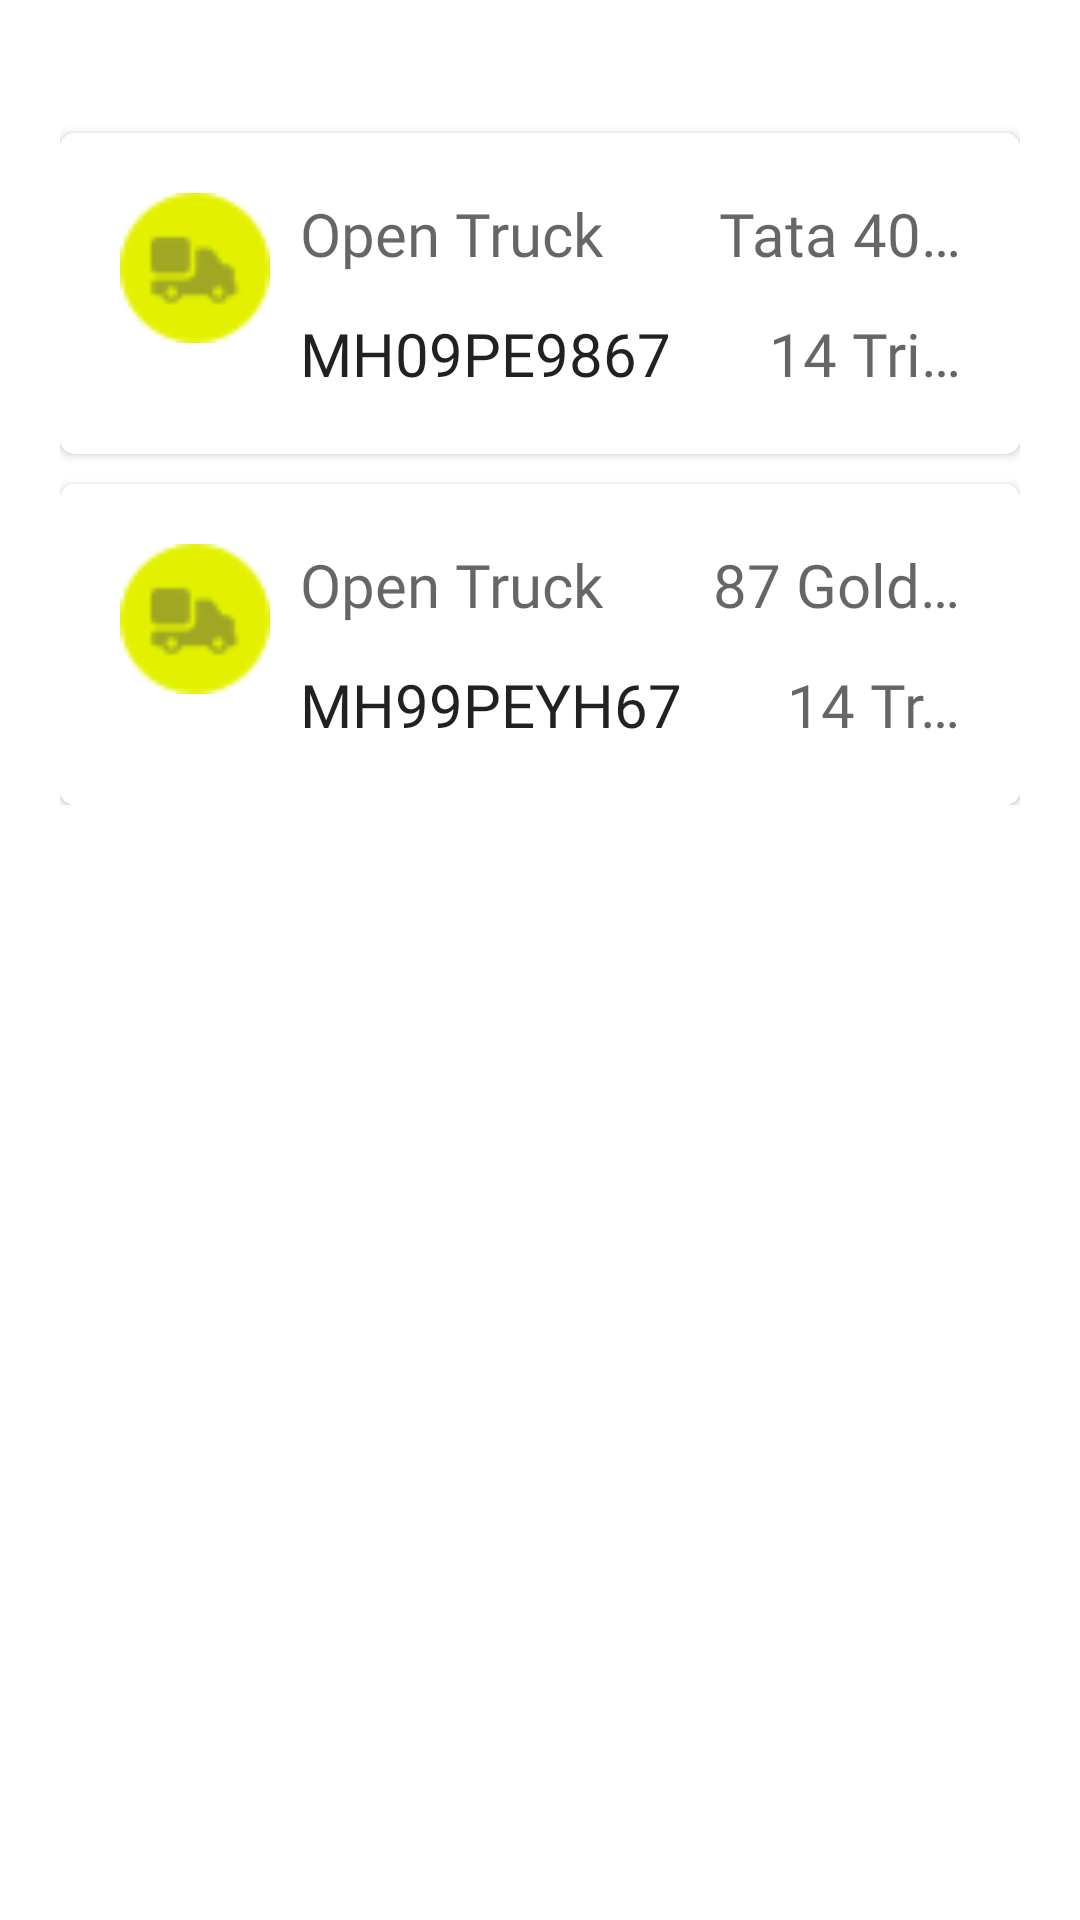

Here is an Android app screen rendered from its layout file. Give the layout XML and the strings, colors and styles it references.
<!-- AndroidManifest.xml: application theme Theme.SafarKaSathi -->
<!-- res/layout/fragment_history.xml -->
<?xml version="1.0" encoding="utf-8"?>
<ScrollView xmlns:android="http://schemas.android.com/apk/res/android"
    xmlns:app="http://schemas.android.com/apk/res-auto"
    xmlns:tools="http://schemas.android.com/tools"
    android:orientation="vertical"
    android:layout_width="match_parent"
    android:layout_height="match_parent"
    android:background="?android:attr/colorBackground">

    <LinearLayout
        android:orientation="vertical"
        android:layout_width="match_parent"
        android:layout_height="wrap_content"
        android:background="?android:attr/colorBackground">

        <LinearLayout
            android:layout_marginTop="10dp"
            android:orientation="vertical"
            android:layout_width="match_parent"
            android:paddingLeft="20dp"
            android:paddingRight="20dp"
            android:layout_height="wrap_content"
            android:background="?android:attr/colorBackground">

            <FrameLayout
                android:layout_width="match_parent"
                android:layout_height="wrap_content"
                android:background="?android:attr/colorBackground">

                <TextView
                    tools:text="4 Open Requests"
                    android:textColor="?android:attr/textColorPrimary"
                    android:layout_width="wrap_content"
                    android:textSize="18sp"
                    android:fontFamily="@font/opensans_bold"
                    android:layout_height="wrap_content"
                    />

                <TextView
                    tools:text="View all"
                    android:layout_gravity="end"
                    android:textColor="?android:attr/colorPrimary"
                    android:layout_width="wrap_content"
                    android:textSize="18sp"
                    android:fontFamily="@font/opensans_bold"
                    android:layout_height="wrap_content"
                    />

            </FrameLayout>

            <androidx.cardview.widget.CardView
                app:cardCornerRadius="5dp"
                android:layout_marginTop="10dp"
                android:layout_width="match_parent"
                android:layout_height="wrap_content"
                android:background="?android:attr/colorBackground">

                <FrameLayout
                    android:padding="20sp"
                    android:layout_width="match_parent"
                    android:layout_height="wrap_content"
                    android:background="?android:attr/colorBackground">

                    <ImageView
                        android:layout_width="50dp"
                        android:src="@drawable/icon_4"
                        android:layout_height="50dp"/>

                    <LinearLayout
                        android:layout_marginStart="60dp"
                        android:orientation="horizontal"
                        android:layout_width="match_parent"
                        android:layout_height="wrap_content"
                        android:background="?android:attr/colorBackground">

                        <TextView
                            android:text="Open Truck"
                            android:textSize="20sp"
                            android:ellipsize="end"
                            android:fontFamily="@font/opensans_regular"
                            android:singleLine="true"
                            android:layout_width="wrap_content"
                            android:layout_height="wrap_content"
                            android:textColor="?android:attr/textColorSecondary"
                            />

                        <TextView
                            android:layout_marginStart="30dp"
                            android:ellipsize="end"
                            android:fontFamily="@font/opensans_regular"
                            android:singleLine="true"
                            android:textSize="20sp"
                            android:gravity="end"
                            android:layout_gravity="end"
                            android:text="Tata 407 Gold FSC"
                            android:layout_width="match_parent"
                            android:layout_height="wrap_content"
                            android:textColor="?android:attr/textColorSecondary"
                            />

                    </LinearLayout>

                    <LinearLayout
                        android:layout_marginTop="40dp"
                        android:layout_marginStart="60dp"
                        android:orientation="horizontal"
                        android:layout_width="match_parent"
                        android:layout_height="wrap_content"
                        android:background="?android:attr/colorBackground">

                        <TextView
                            android:text="MH09PE9867"
                            android:textSize="20sp"
                            android:textColor="?android:attr/textColorPrimary"
                            android:ellipsize="end"
                            android:singleLine="true"
                            android:fontFamily="@font/opensans_bold"
                            android:layout_width="wrap_content"
                            android:layout_height="wrap_content"/>

                        <TextView
                            android:layout_marginStart="30dp"
                            android:ellipsize="end"
                            android:singleLine="true"
                            android:textSize="20sp"
                            android:fontFamily="@font/museo700_regular"
                            android:gravity="end"
                            android:layout_gravity="end"
                            android:text="14 Trips"
                            android:layout_width="match_parent"
                            android:layout_height="wrap_content"
                            android:textColor="?android:attr/textColorSecondary"
                            />

                    </LinearLayout>

                </FrameLayout>

            </androidx.cardview.widget.CardView>

            <androidx.cardview.widget.CardView
                app:cardCornerRadius="5dp"
                android:layout_marginTop="10dp"
                android:layout_width="match_parent"
                android:layout_height="wrap_content"
                android:background="?android:attr/colorBackground">

                <FrameLayout
                    android:padding="20sp"
                    android:layout_width="match_parent"
                    android:layout_height="wrap_content"
                    android:background="?android:attr/colorBackground">

                    <ImageView
                        android:layout_width="50dp"
                        android:src="@drawable/icon_4"
                        android:layout_height="50dp"/>

                    <LinearLayout
                        android:layout_marginStart="60dp"
                        android:orientation="horizontal"
                        android:layout_width="match_parent"
                        android:layout_height="wrap_content"
                        android:background="?android:attr/colorBackground">

                        <TextView
                            android:text="Open Truck"
                            android:textSize="20sp"
                            android:ellipsize="end"
                            android:fontFamily="@font/opensans_regular"
                            android:singleLine="true"
                            android:layout_width="wrap_content"
                            android:layout_height="wrap_content"
                            android:textColor="?android:attr/textColorSecondary"
                            />

                        <TextView
                            android:layout_marginStart="30dp"
                            android:ellipsize="end"
                            android:fontFamily="@font/opensans_regular"
                            android:singleLine="true"
                            android:textSize="20sp"
                            android:gravity="end"
                            android:layout_gravity="end"
                            android:text="87 Gold FSC"
                            android:layout_width="match_parent"
                            android:layout_height="wrap_content"
                            android:textColor="?android:attr/textColorSecondary"
                            />

                    </LinearLayout>

                    <LinearLayout
                        android:layout_marginTop="40dp"
                        android:layout_marginStart="60dp"
                        android:orientation="horizontal"
                        android:layout_width="match_parent"
                        android:layout_height="wrap_content"
                        android:background="?android:attr/colorBackground">

                        <TextView
                            android:text="MH99PEYH67"
                            android:textSize="20sp"
                            android:textColor="?android:attr/textColorPrimary"
                            android:ellipsize="end"
                            android:singleLine="true"
                            android:fontFamily="@font/opensans_bold"
                            android:layout_width="wrap_content"
                            android:layout_height="wrap_content"/>

                        <TextView
                            android:layout_marginStart="30dp"
                            android:ellipsize="end"
                            android:singleLine="true"
                            android:textSize="20sp"
                            android:fontFamily="@font/museo700_regular"
                            android:gravity="end"
                            android:layout_gravity="end"
                            android:text="14 Trips"
                            android:layout_width="match_parent"
                            android:layout_height="wrap_content"
                            android:textColor="?android:attr/textColorSecondary"
                            />

                    </LinearLayout>

                </FrameLayout>

            </androidx.cardview.widget.CardView>

        </LinearLayout>

    </LinearLayout>

</ScrollView>
<!-- resources referenced by this layout -->
<resources>
  <!-- drawable icon_4: png bitmap (drawable-nodpi, 677 bytes) -->
  <style name="Theme.SafarKaSathi" parent="Theme.MaterialComponents.DayNight.NoActionBar">
          
          <item name="colorPrimary">@color/colorPrimary</item>
          <item name="colorPrimaryVariant">@color/colorPrimaryDark</item>
          <item name="colorOnPrimary">@color/white</item>
          
          <item name="colorSecondary">@color/splash_color</item>
          <item name="colorSecondaryVariant">@color/colorPrimaryDark</item>
          <item name="colorOnSecondary">@color/black</item>
          
          <item name="android:statusBarColor" tools:targetApi="l">?attr/colorPrimaryVariant</item>
          
  
          
  
      </style>
  <color name="colorPrimary">#d12a52</color>
  <color name="colorPrimaryDark">#d12a52</color>
  <color name="white">#ffffff</color>
  <color name="splash_color">#d12a52</color>
  <color name="black">#000000</color>
</resources>
